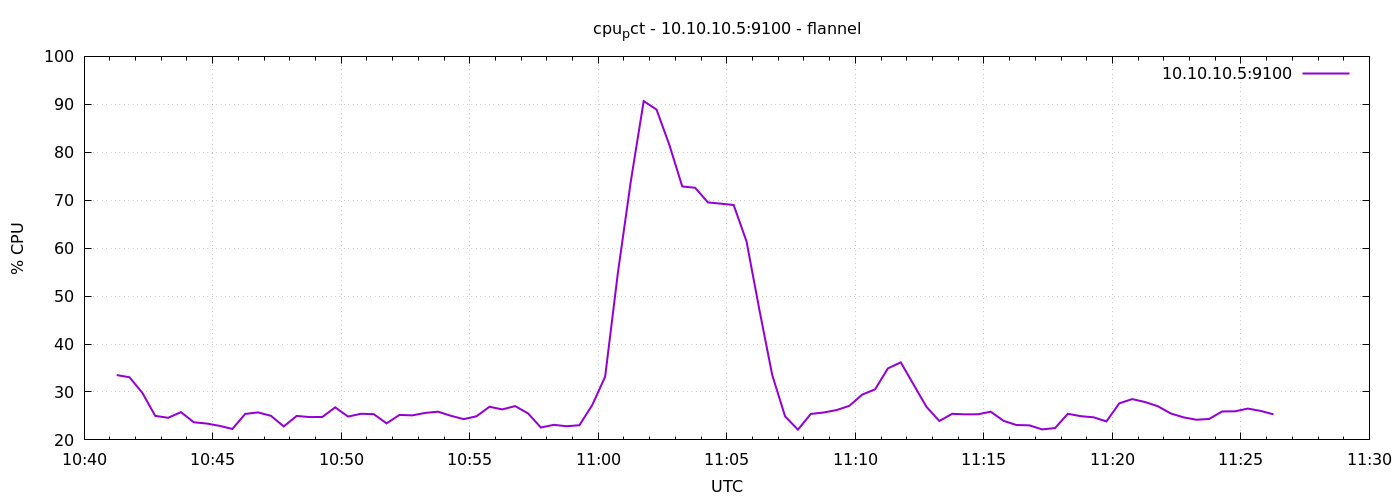

The table this chart was drawn from, first rows:
1791369676	33.52380952381022
1791369706	33.07
1791369736	29.8
1791369766	25.01
1791369796	24.61
1791369826	25.79
1791369856	23.68
1791369886	23.42
1791369916	22.93
1791369946	22.29
1791369976	25.42
1791370006	25.73
1791370036	25.03
1791370066	22.81
1791370096	25
1791370126	24.76
1791370156	24.78
1791370186	26.79
1791370216	24.87
1791370246	25.45
1791370276	25.37
1791370306	23.45
1791370336	25.21
1791370366	25.11
1791370396	25.63
1791370426	25.89
1791370456	25.03
1791370486	24.33
1791370516	24.93
1791370546	26.91
1791370576	26.36
1791370606	27.05
1791370636	25.53
1791370666	22.58
1791370696	23.14
1791370726	22.85
1791370756	23.07
1791370786	27.29
1791370816	33.18
1791370846	55.01
1791370876	73.97
1791370906	90.67
1791370936	88.9
1791370966	81.51
1791370996	72.87
1791371026	72.6
1791371056	69.53
1791371086	69.28
1791371116	69
1791371146	61.41
1791371176	47.14
1791371206	33.53
1791371236	24.91
1791371266	22.13
1791371296	25.42
1791371326	25.71
1791371356	26.22
1791371386	27.1
1791371416	29.45
1791371446	30.54
1791371476	34.91
... 30 more rows
